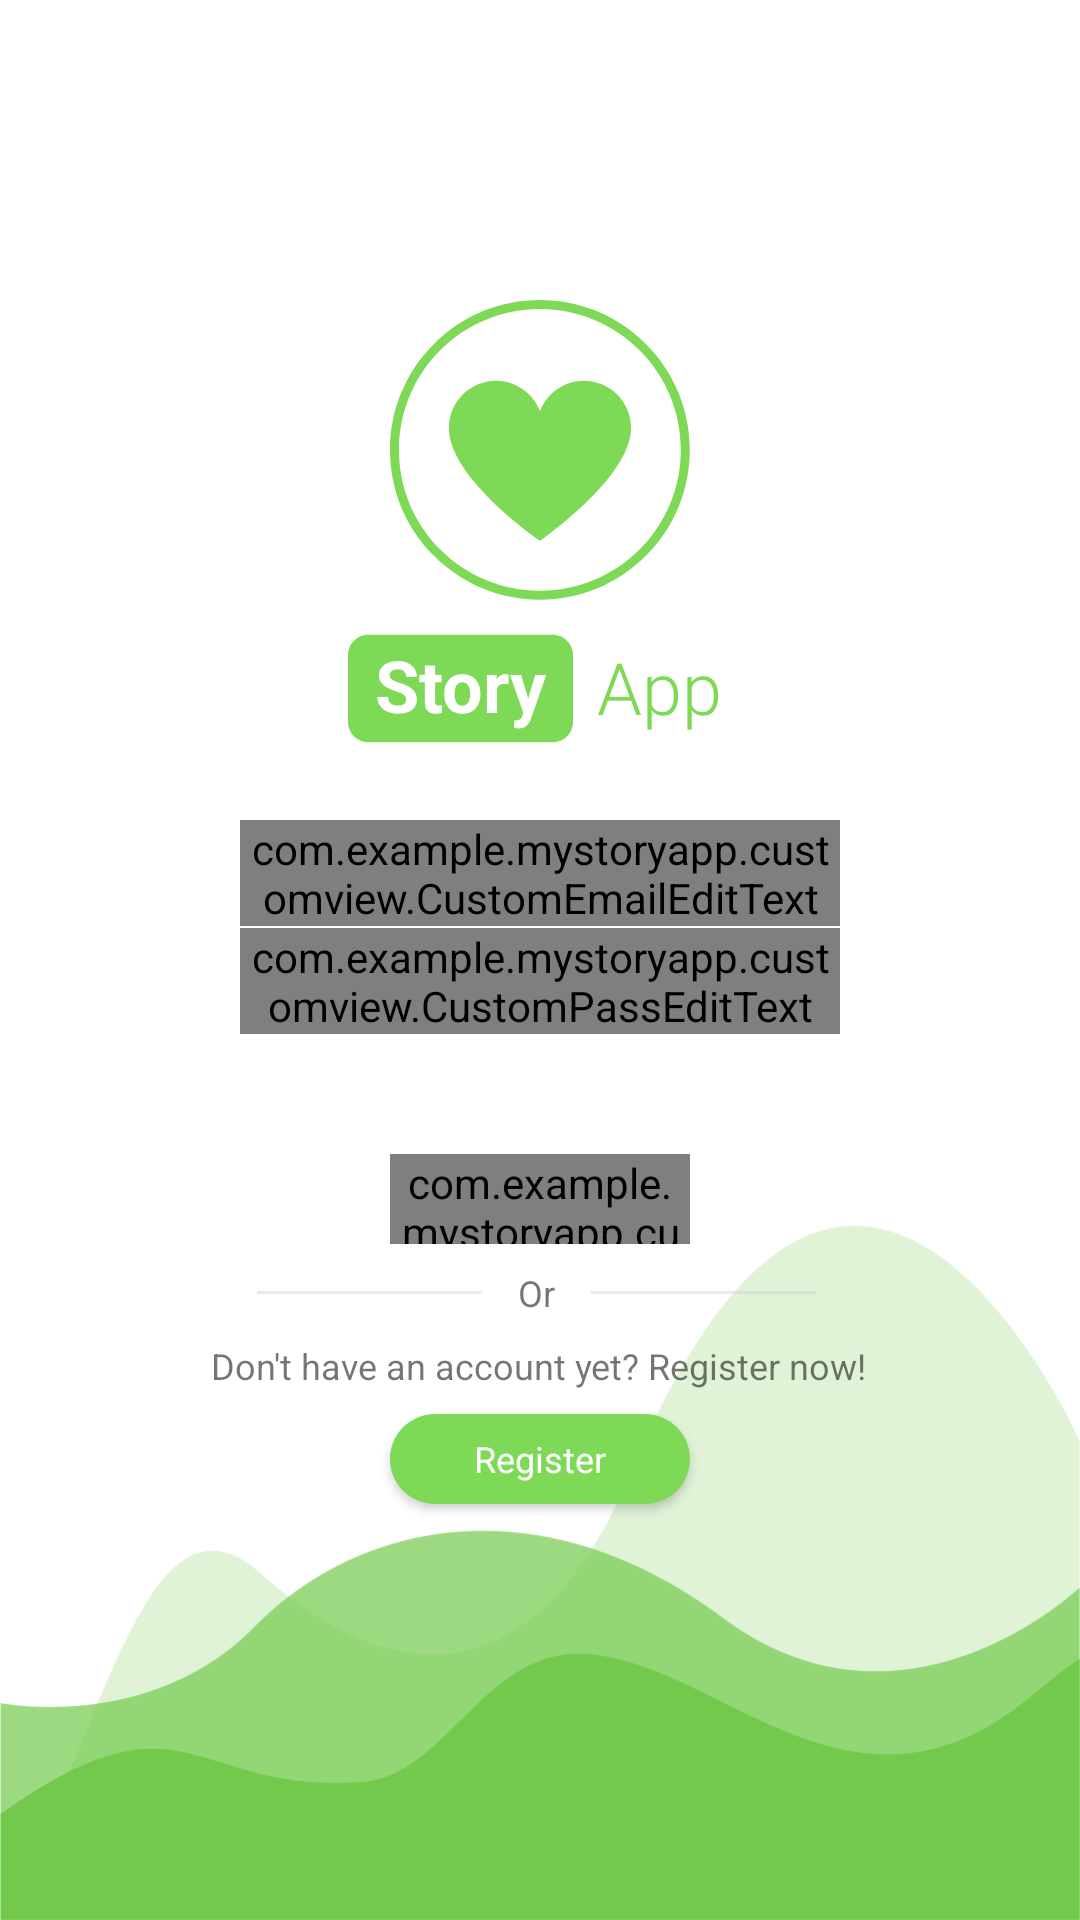

Android layout source for this screen:
<!-- AndroidManifest.xml: application theme Theme.MyStoryApp -->
<!-- res/layout/activity_login.xml -->
<?xml version="1.0" encoding="utf-8"?>
<androidx.constraintlayout.widget.ConstraintLayout xmlns:android="http://schemas.android.com/apk/res/android"
    xmlns:app="http://schemas.android.com/apk/res-auto"
    xmlns:tools="http://schemas.android.com/tools"
    android:layout_width="match_parent"
    android:layout_height="match_parent"
    android:background="@drawable/bg_login"
    tools:context=".view.login.LoginActivity">

    <ProgressBar
        android:id="@+id/progressBar"
        android:visibility="gone"
        android:layout_width="wrap_content"
        android:layout_height="wrap_content"
        app:layout_constraintStart_toStartOf="parent"
        app:layout_constraintTop_toTopOf="parent"
        app:layout_constraintBottom_toBottomOf="parent"
        app:layout_constraintEnd_toEndOf="parent"
        android:foregroundGravity="center"/>

    <ImageView
        android:id="@+id/iv_icon"
        android:layout_width="100dp"
        android:layout_height="100dp"
        android:layout_marginTop="100dp"
        android:src="@drawable/ic_story_icon"
        app:layout_constraintEnd_toEndOf="parent"
        app:layout_constraintHorizontal_bias="0.5"
        app:layout_constraintStart_toStartOf="parent"
        app:layout_constraintTop_toTopOf="parent"
        android:contentDescription="@string/app_icon" />

    <ImageView
        android:id="@+id/iv_bg_story_text"
        android:layout_width="75dp"
        android:layout_height="75dp"
        android:layout_marginTop="92dp"
        android:layout_marginEnd="39dp"
        android:src="@drawable/ic_bg_story_text"
        app:layout_constraintEnd_toEndOf="@+id/iv_icon"
        app:layout_constraintTop_toTopOf="@+id/iv_icon"
        android:contentDescription="@string/app_icon" />

    <TextView
        android:id="@+id/tv_story"
        android:layout_width="wrap_content"
        android:layout_height="wrap_content"
        android:text="@string/story"
        android:textColor="@color/white"
        android:fontFamily="sans-serif"
        android:textSize="24sp"
        android:textStyle="bold"
        app:layout_constraintBottom_toBottomOf="@+id/iv_bg_story_text"
        app:layout_constraintEnd_toEndOf="@+id/iv_bg_story_text"
        app:layout_constraintStart_toStartOf="@+id/iv_bg_story_text"
        app:layout_constraintTop_toTopOf="@+id/iv_bg_story_text"
        app:layout_constraintVertical_bias="0.465" />

    <TextView
        android:id="@+id/tv_app"
        android:layout_width="wrap_content"
        android:layout_height="wrap_content"
        android:layout_marginStart="8dp"
        android:textColor="@color/my_theme"
        android:textSize="24sp"
        android:fontFamily="sans-serif-light"
        android:textStyle="normal"
        android:text="@string/app"
        app:layout_constraintBottom_toBottomOf="@+id/iv_bg_story_text"
        app:layout_constraintStart_toEndOf="@+id/iv_bg_story_text"
        app:layout_constraintTop_toTopOf="@+id/iv_bg_story_text"
        app:layout_constraintVertical_bias="0.488" />

    <ImageView
        android:id="@+id/iv_icon_email"
        android:layout_width="wrap_content"
        android:layout_height="wrap_content"
        android:layout_marginTop="24dp"
        android:layout_marginEnd="44dp"
        android:src="@drawable/ic_name"
        app:layout_constraintEnd_toStartOf="@+id/iv_bg_story_text"
        app:layout_constraintTop_toBottomOf="@+id/iv_bg_story_text"
        android:contentDescription="@string/desc_ic_email" />

    <com.example.mystoryapp.customview.CustomEmailEditText
        android:id="@+id/cv_edt_email_login"
        android:layout_width="200dp"
        android:fontFamily="sans-serif"
        android:layout_height="wrap_content"
        android:layout_marginStart="8dp"
        android:hint="@string/hint_username"
        app:layout_constraintBottom_toBottomOf="@+id/iv_icon_email"
        app:layout_constraintStart_toEndOf="@+id/iv_icon_email"
        app:layout_constraintTop_toTopOf="@+id/iv_icon_email" />


    <ImageView
        android:id="@+id/iv_icon_pass"
        android:layout_width="wrap_content"
        android:layout_height="wrap_content"
        android:layout_marginTop="36dp"
        android:src="@drawable/ic_pass"
        app:layout_constraintEnd_toEndOf="@+id/iv_icon_email"
        app:layout_constraintHorizontal_bias="0.0"
        app:layout_constraintStart_toStartOf="@+id/iv_icon_email"
        app:layout_constraintTop_toBottomOf="@+id/iv_icon_email"
        android:contentDescription="@string/desc_ic_pass" />

    <com.example.mystoryapp.customview.CustomPassEditText
        android:id="@+id/cv_edt_pass_login"
        android:fontFamily="sans-serif"
        android:layout_width="200dp"
        android:layout_height="wrap_content"
        android:inputType="textPassword"
        android:layout_marginStart="8dp"
        app:layout_constraintBottom_toBottomOf="@+id/iv_icon_pass"
        app:layout_constraintStart_toEndOf="@+id/iv_icon_pass"
        app:layout_constraintTop_toTopOf="@+id/iv_icon_pass" />


    <com.example.mystoryapp.customview.CustomButton
        android:id="@+id/cv_login_button"
        android:layout_width="100dp"
        android:layout_height="30dp"
        android:textAllCaps="false"
        android:text="@string/login"
        android:layout_marginTop="40dp"
        app:layout_constraintEnd_toEndOf="@+id/iv_icon"
        app:layout_constraintHorizontal_bias="0.0"
        app:layout_constraintStart_toStartOf="@+id/iv_icon"
        app:layout_constraintTop_toBottomOf="@+id/cv_edt_pass_login" />

    <View
        android:layout_width="75dp"
        android:layout_height="1dp"
        android:layout_marginEnd="12dp"
        android:background="#79D6D1D1"
        app:layout_constraintBottom_toBottomOf="@+id/tv_or"
        app:layout_constraintEnd_toStartOf="@+id/tv_or"
        app:layout_constraintTop_toTopOf="@+id/tv_or" />

    <TextView
        android:id="@+id/tv_or"
        android:layout_width="wrap_content"
        android:layout_height="wrap_content"
        android:layout_marginTop="8dp"
        android:textSize="12sp"
        android:text="@string/or"
        app:layout_constraintEnd_toEndOf="@+id/cv_login_button"
        app:layout_constraintHorizontal_bias="0.488"
        app:layout_constraintStart_toStartOf="@+id/cv_login_button"
        app:layout_constraintTop_toBottomOf="@+id/cv_login_button" />

    <View
        android:layout_width="75dp"
        android:layout_height="1dp"
        android:layout_marginStart="12dp"
        android:background="#79D6D1D1"
        app:layout_constraintBottom_toBottomOf="@+id/tv_or"
        app:layout_constraintStart_toEndOf="@+id/tv_or"
        app:layout_constraintTop_toTopOf="@+id/tv_or" />

    <TextView
        android:id="@+id/tv_quest_regist"
        android:layout_width="wrap_content"
        android:layout_height="wrap_content"
        android:layout_marginTop="8dp"
        android:fontFamily="sans-serif"
        android:text="@string/hint_register"
        android:textSize="12sp"
        app:layout_constraintEnd_toEndOf="@+id/cv_login_button"
        app:layout_constraintHorizontal_bias="0.504"
        app:layout_constraintStart_toStartOf="@+id/cv_login_button"
        app:layout_constraintTop_toBottomOf="@+id/tv_or" />

    <Button
        android:id="@+id/btn_regist"
        android:layout_width="100dp"
        android:layout_height="30dp"
        android:layout_marginTop="8dp"
        android:background="@drawable/bg_button_login"
        android:fontFamily="sans-serif"
        android:text="@string/register"
        android:textAllCaps="false"
        android:textColor="@color/white"
        android:textSize="12sp"
        android:padding="0dp"
        app:layout_constraintEnd_toEndOf="@+id/cv_login_button"
        app:layout_constraintStart_toStartOf="@+id/cv_login_button"
        app:layout_constraintTop_toBottomOf="@+id/tv_quest_regist" />


</androidx.constraintlayout.widget.ConstraintLayout>
<!-- resources referenced by this layout -->
<resources>
  <color name="my_theme">#7ed957</color>
  <color name="white">#FFFFFFFF</color>
  <!-- drawable bg_button_login (drawable) -->
  <?xml version="1.0" encoding="utf-8"?>
  <selector xmlns:android="http://schemas.android.com/apk/res/android">
      <item android:state_pressed="true">
          <shape>
              <solid android:color="@color/my_theme" />
              <corners android:radius="16dp" />
              <padding android:left="4dp" android:right="4dp" />
          </shape>
      </item>
      <item>
          <shape>
              <solid android:color="@color/my_theme" />
              <corners android:radius="20dp" />
              <padding android:left="4dp" android:right="4dp" />
          </shape>
      </item>
  </selector>
  <!-- drawable ic_bg_story_text (drawable) -->
  <vector xmlns:android="http://schemas.android.com/apk/res/android"
      android:width="500dp"
      android:height="500dp"
      android:viewportWidth="375"
      android:viewportHeight="375">
    <path
        android:pathData="M341.16,276.992L33.84,276.992C15.199,276.992 0.012,261.824 0.012,243.207L0.012,131.523C0.012,112.906 15.199,97.742 33.84,97.742L341.16,97.742C359.801,97.742 374.988,112.906 374.988,131.523L374.988,243.207C374.988,261.824 359.801,276.992 341.16,276.992"
        android:fillColor="#7ED957"
        android:fillType="nonZero"/>
  </vector>
  <string name="app">App</string>
  <string name="app_icon">app icon</string>
  <string name="desc_ic_email">email icon section</string>
  <string name="desc_ic_pass">password icon section</string>
  <string name="hint_register">Don\'t have an account yet? Register now!</string>
  <string name="hint_username">Username</string>
  <string name="login">Login</string>
  <string name="or">Or</string>
  <string name="register">Register</string>
  <string name="story">Story</string>
  <style name="Theme.MyStoryApp" parent="Theme.MaterialComponents.DayNight.DarkActionBar">
          
          <item name="colorPrimary">@color/my_theme</item>
          <item name="colorPrimaryVariant">@color/my_theme_darken</item>
          <item name="colorOnPrimary">@color/white</item>
          
          <item name="colorSecondary">@color/teal_200</item>
          <item name="colorSecondaryVariant">@color/teal_700</item>
          <item name="colorOnSecondary">@color/black</item>
          
          <item name="android:statusBarColor" tools:targetApi="l">?attr/colorPrimaryVariant</item>
          
          <item name="textInputStyle">@style/Widget.MaterialComponents.TextInputLayout.OutlinedBox
          </item>
      </style>
  <color name="my_theme_darken">#467931</color>
  <color name="teal_200">#FF03DAC5</color>
  <color name="teal_700">#FF018786</color>
  <color name="black">#FF000000</color>
</resources>
